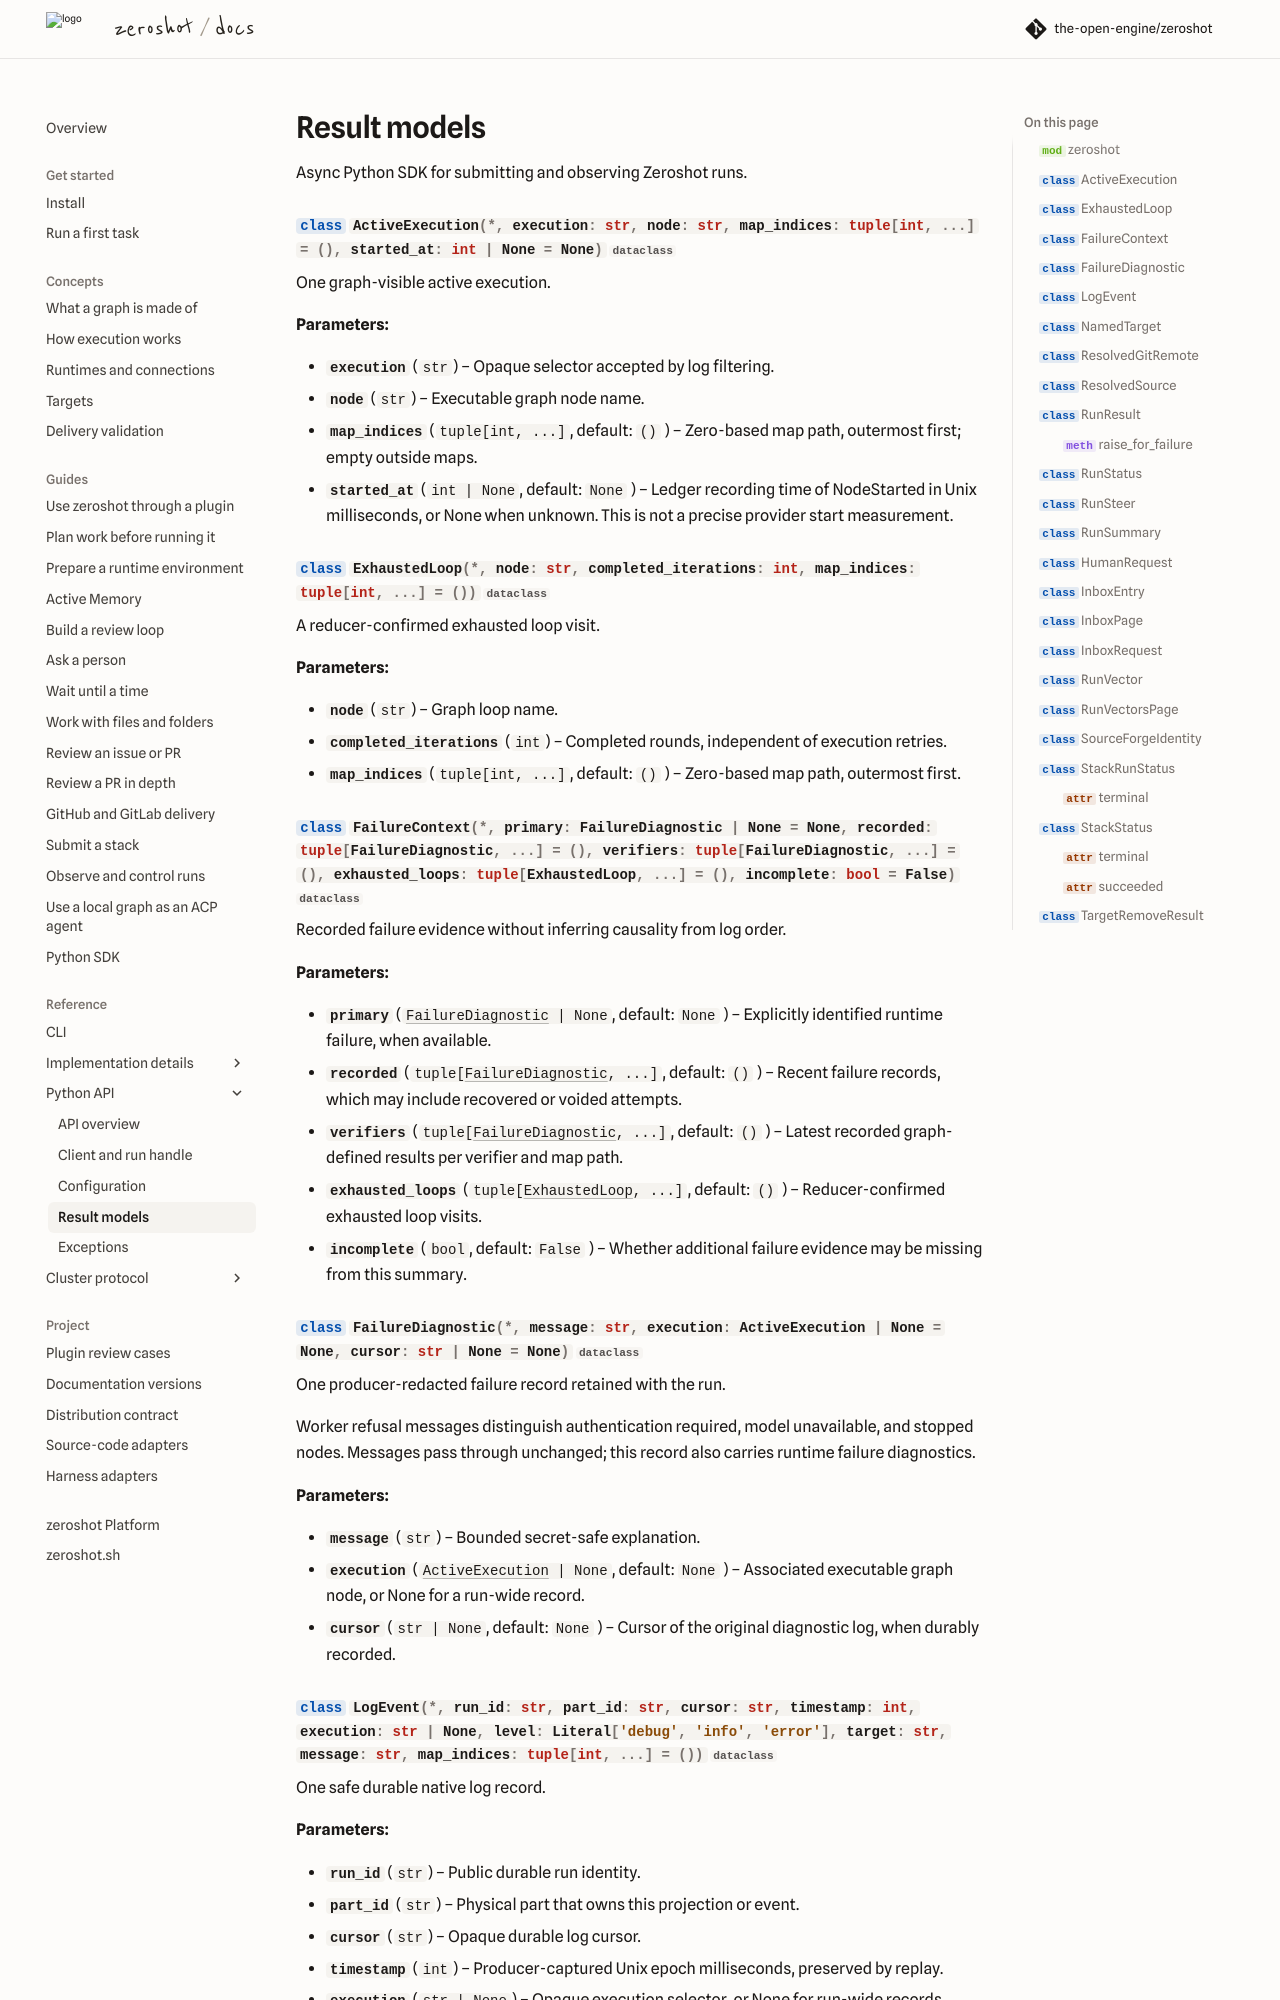

repository: the-open-engine/zeroshot · page: v17.3/reference/python/results/index.html · generator: mkdocs

---
description: "Python API reference for run results, summaries, statuses, stack statuses, log events, execution details, source identity and failure diagnostics."
---

# Result models

::: zeroshot
    options:
